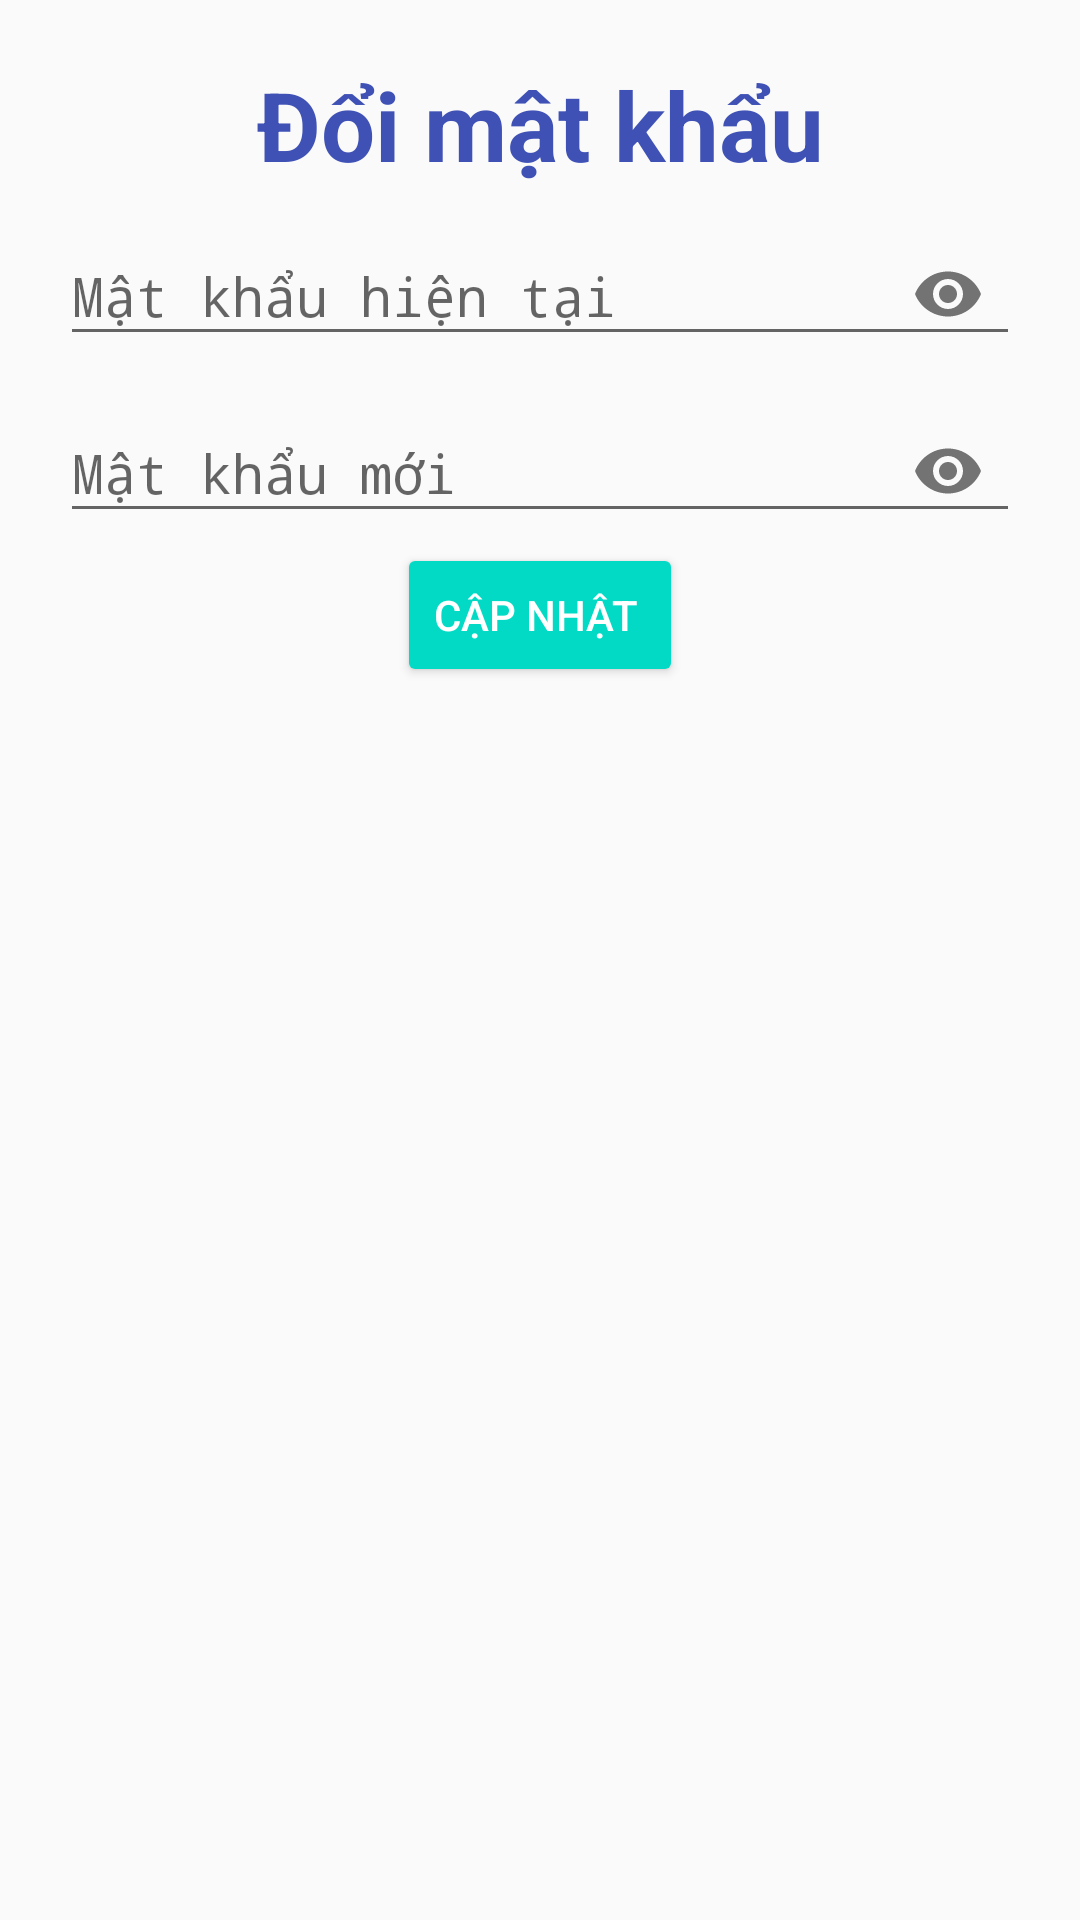

Here is an Android app screen rendered from its layout file. Give the layout XML and the strings, colors and styles it references.
<!-- AndroidManifest.xml: application theme Theme.MECA -->
<!-- res/layout/dialog_change_password.xml -->
<?xml version="1.0" encoding="utf-8"?>
<LinearLayout xmlns:android="http://schemas.android.com/apk/res/android"
    xmlns:app="http://schemas.android.com/apk/res-auto"
    android:layout_width="match_parent"
    android:layout_height="wrap_content"
    android:orientation="vertical"
    android:padding="20dp">
    <TextView
        android:layout_width="match_parent"
        android:layout_height="wrap_content"
        android:text="Đổi mật khẩu"
        android:textColor="#3F51B5"
        android:textSize="32dp"
        android:textStyle="bold"
        android:textAlignment="center"/>

    <com.google.android.material.textfield.TextInputLayout
        android:id="@+id/password_old"
        android:layout_width="match_parent"
        android:layout_height="wrap_content"
        android:layout_centerHorizontal="true"
        android:layout_centerVertical="true"
        app:passwordToggleEnabled="true">

        <EditText
            android:id="@+id/password_old_edt"
            android:layout_width="match_parent"
            android:layout_height="wrap_content"
            android:hint="Mật khẩu hiện tại "
            android:inputType="textPassword" />

    </com.google.android.material.textfield.TextInputLayout>

    <com.google.android.material.textfield.TextInputLayout
        android:id="@+id/password_change"
        android:layout_width="match_parent"
        android:layout_height="wrap_content"
        android:layout_centerHorizontal="true"
        android:layout_centerVertical="true"
        app:passwordToggleEnabled="true">

        <EditText
            android:id="@+id/password_change_edt"
            android:layout_width="match_parent"
            android:layout_height="wrap_content"
            android:hint="Mật khẩu mới "
            android:inputType="textPassword"/>

    </com.google.android.material.textfield.TextInputLayout>
    <Button
        android:id="@+id/updatePassword"
        android:layout_width="wrap_content"
        android:layout_height="wrap_content"
        android:text="Cập nhật "
        style="@style/Widget.AppCompat.Button.Colored"
        android:layout_gravity="center_horizontal"/>


</LinearLayout>
<!-- resources referenced by this layout -->
<resources>
  <style name="Theme.MECA" parent="Theme.AppCompat.Light.DarkActionBar">
          
          <item name="colorPrimary">@color/purple_500</item>
          <item name="colorPrimaryDark">@color/purple_700</item>
          <item name="colorAccent">@color/teal_200</item>
          
      </style>
  <color name="purple_500">#FF6200EE</color>
  <color name="purple_700">#FF3700B3</color>
  <color name="teal_200">#FF03DAC5</color>
</resources>
